3-way image classification set "original-dataset" from GitHub (SmokeShine/CarND-Capstone); label vocabulary: green, red, yellow.

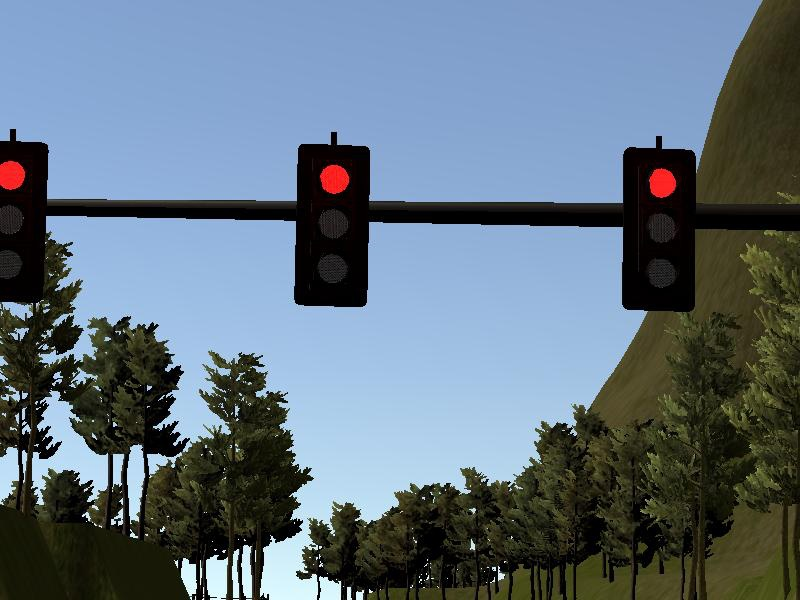
Label: red

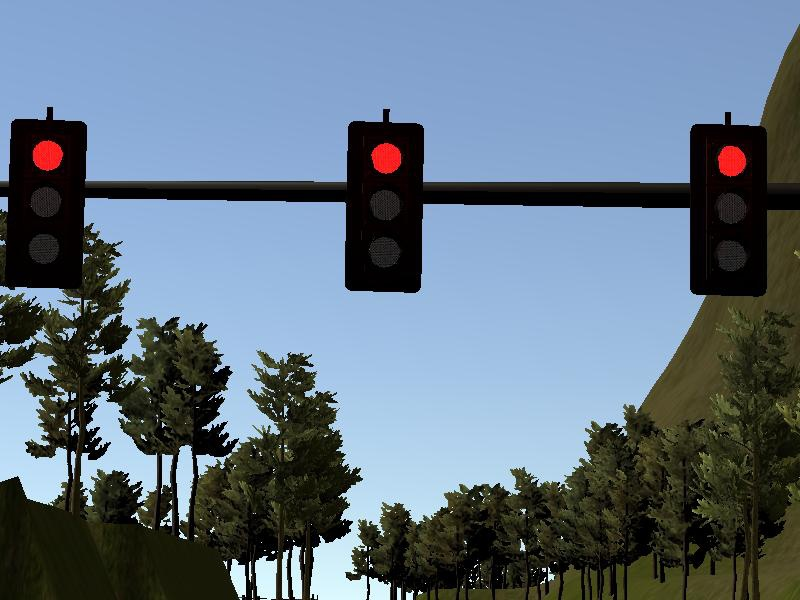
Label: red

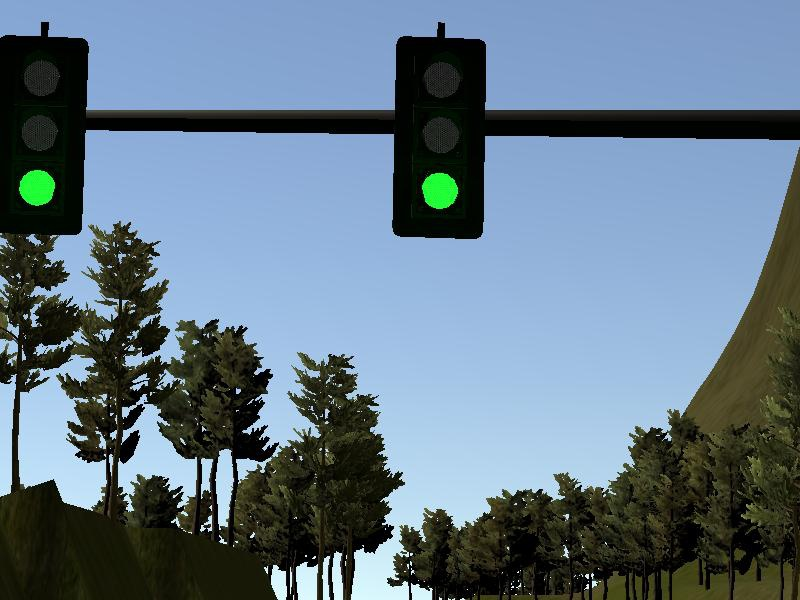
Label: green

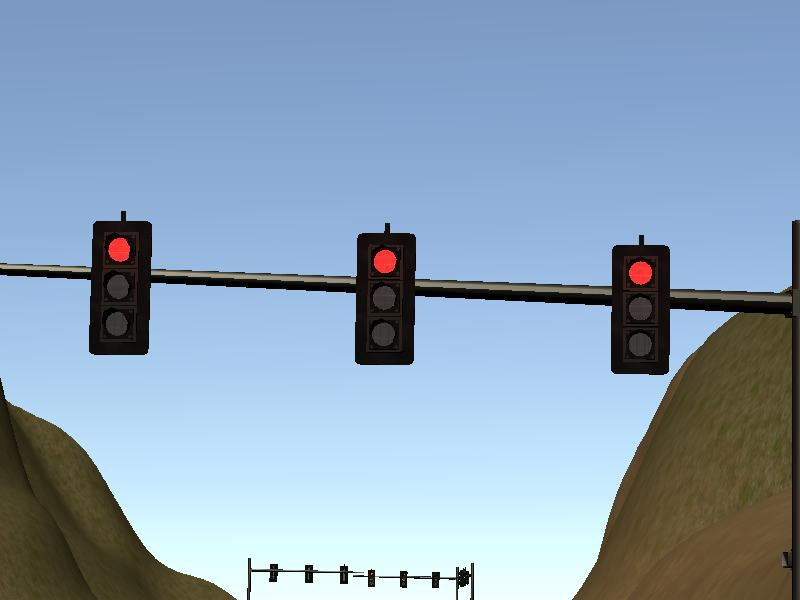
Label: red

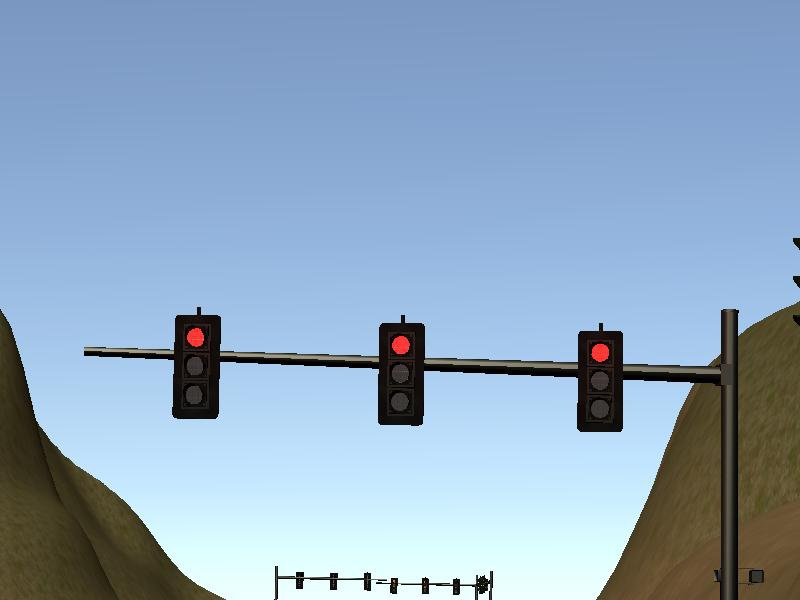
Label: red

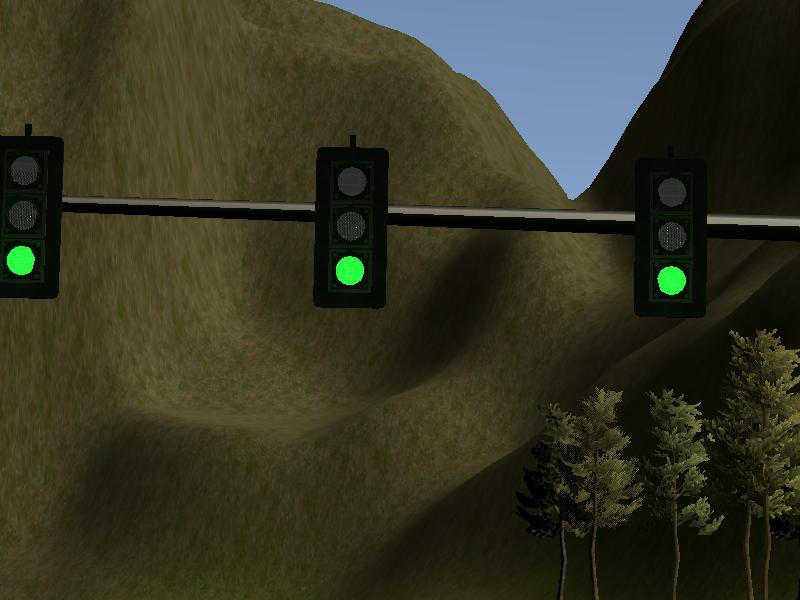
Label: green
